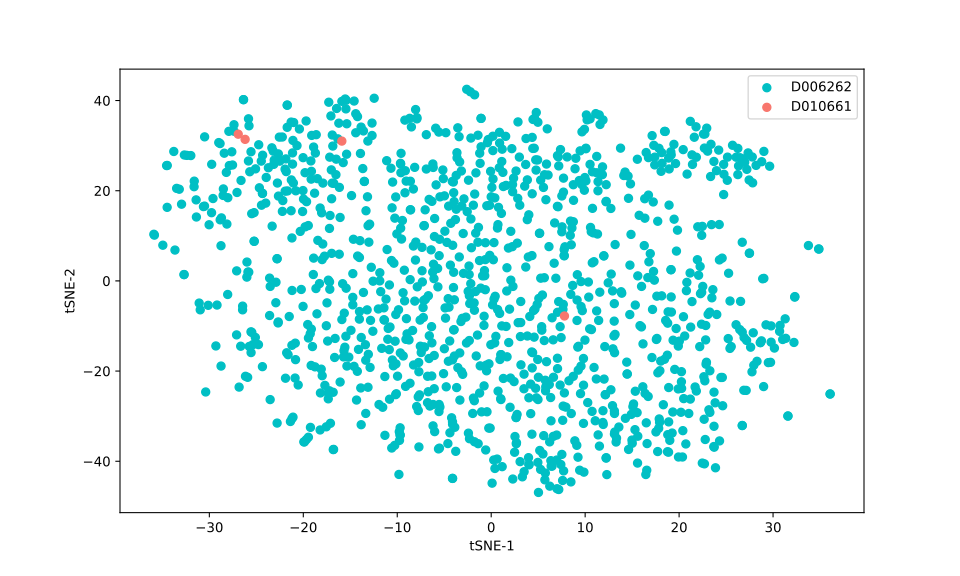

The table this chart was drawn from, first rows:
, 0, 1
0, 18.89, -31.27
1, -8.134, -4.482
2, 3.848, 22.41
3, 25.15, 27.45
4, -13.11, 12.25
5, -7.692, -36.83
6, -30.97, -6.418
7, 23.71, -24.68
8, -0.9176, 1.114
9, -29.3, -14.43
10, 9.696, -6.598
11, -7.567, -8.694
12, -9.214, -4.429
13, 8.74, 13.12
14, 20.46, -7.943
15, -1.594, -16.65
16, 20.27, -23.84
17, -1.17, -18.85
18, 29.5, -18.12
19, 27.79, 27.48
20, 6.224, -35.7
21, -33.48, 20.52
22, 2.091, 0.1643
23, 6.48, -8.185
24, 17.13, 32.23
25, 28.19, 25.62
26, -2.347, 1.421
27, -11.19, -4.04
28, -24.35, -19.02
29, -15.47, -12.27
30, 34.88, 7.06
31, 22.74, -22.16
32, -3.993, 19.56
33, -22.55, 31.89
34, 7.14, 27.52
35, -17.15, 14.51
36, 7.057, 27.79
37, -7.362, 2.251
38, -5.144, 24.6
39, 20.6, -12.22
40, 2.382, 22.78
41, 13.19, 8.059
42, -12.45, 40.51
43, 21.83, 27.43
44, -3.998, -10.88
45, 31.29, -8.412
46, 21.17, 1.751
47, -6.906, 24.81
48, 24.45, -21.42
49, -4.714, 8.54
50, 15.34, -24.47
51, -3.919, -4.193
52, 2.272, 21.38
53, -4.108, -43.81
54, 18.19, 26.08
55, -20.54, -23.08
56, -8.143, 25.19
57, 9.656, 21.34
58, 17.64, -12.76
59, -1.459, -12.02
... 1,114 more rows
